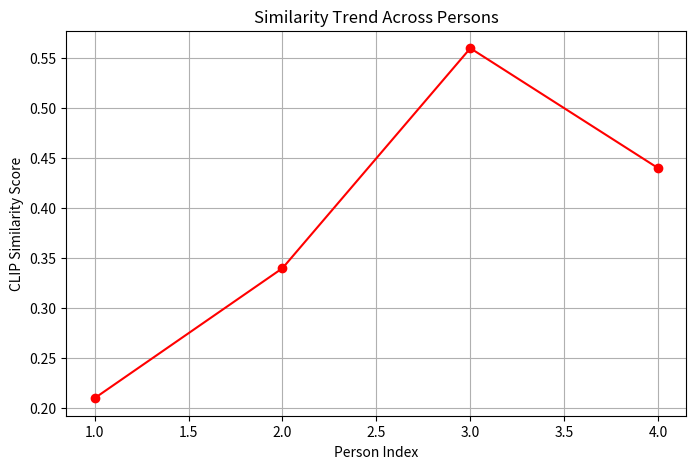

The script that saved this image: (Note: this script raises an exception after producing the figure.)
# FILE: similarity_lineplot.py
import matplotlib.pyplot as plt

# Replace with your actual similarity list
similarities = [0.21, 0.34, 0.56, 0.44]
persons = list(range(1, len(similarities) + 1))

plt.figure(figsize=(8, 5))
plt.plot(persons, similarities, marker='o', linestyle='-', color='red')

plt.title("Similarity Trend Across Persons")
plt.xlabel("Person Index")
plt.ylabel("CLIP Similarity Score")
plt.grid(True)

plt.savefig("../../graphs/similarity_lineplot.png", dpi=300)
plt.show()
